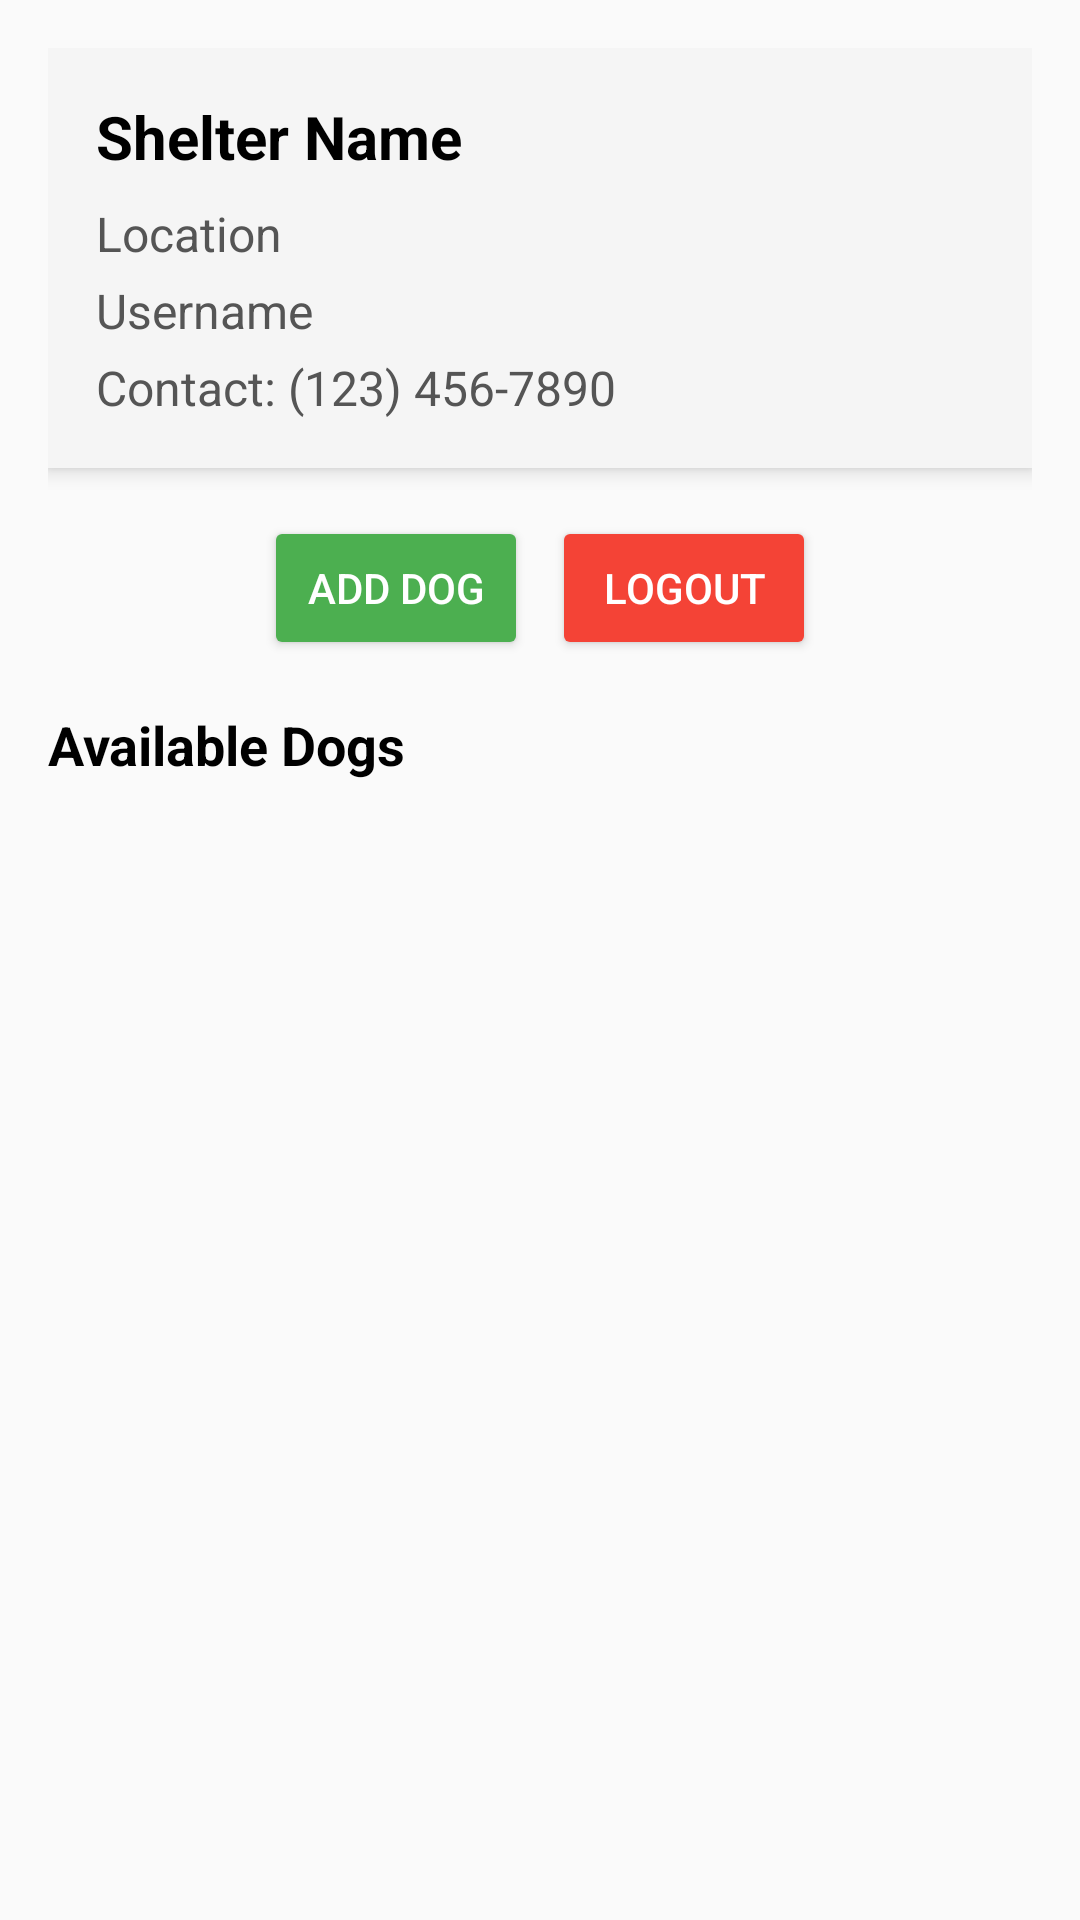

Write the Android layout XML for this screen, with the resource values it uses.
<!-- AndroidManifest.xml: application theme Theme.Hoomanfinalproject -->
<!-- res/layout/activity_shelter_profile.xml -->
<LinearLayout xmlns:android="http://schemas.android.com/apk/res/android"
    android:layout_width="match_parent"
    android:layout_height="match_parent"
    android:orientation="vertical"
    android:padding="16dp">

    
    <LinearLayout
        android:layout_width="match_parent"
        android:layout_height="wrap_content"
        android:orientation="vertical"
        android:background="#F5F5F5"
        android:padding="16dp"
        android:elevation="4dp"
        android:layout_marginBottom="16dp">

        
        <TextView
            android:id="@+id/shelterNameTextView"
            android:layout_width="match_parent"
            android:layout_height="wrap_content"
            android:text="Shelter Name"
            android:textSize="20sp"
            android:textStyle="bold"
            android:textColor="#000000"
            android:paddingBottom="8dp" />

        
        <TextView
            android:id="@+id/shelterLocationTextView"
            android:layout_width="match_parent"
            android:layout_height="wrap_content"
            android:text="Location"
            android:textSize="16sp"
            android:textColor="#555555"
            android:paddingBottom="4dp" />

        
        <TextView
            android:id="@+id/shelterUsernameTextView"
            android:layout_width="match_parent"
            android:layout_height="wrap_content"
            android:text="Username"
            android:textSize="16sp"
            android:textColor="#555555"
            android:paddingBottom="4dp" />

        
        <TextView
            android:id="@+id/shelterContactTextView"
            android:layout_width="match_parent"
            android:layout_height="wrap_content"
            android:text="Contact: (123) 456-7890"
            android:textSize="16sp"
            android:textColor="#555555" />
    </LinearLayout>

    
    <LinearLayout
        android:layout_width="match_parent"
        android:layout_height="wrap_content"
        android:orientation="horizontal"
        android:gravity="center"
        android:layout_marginBottom="16dp">

        
        <Button
            android:id="@+id/addDogButton"
            android:layout_width="wrap_content"
            android:layout_height="wrap_content"
            android:text="Add Dog"
            android:backgroundTint="#4CAF50"
            android:textColor="#FFFFFF"
            android:layout_marginEnd="8dp" />

        
        <Button
            android:id="@+id/logoutButton"
            android:layout_width="wrap_content"
            android:layout_height="wrap_content"
            android:text="Logout"
            android:backgroundTint="#F44336"
            android:textColor="#FFFFFF" />
    </LinearLayout>

    
    <TextView
        android:layout_width="match_parent"
        android:layout_height="wrap_content"
        android:text="Available Dogs"
        android:textSize="18sp"
        android:textStyle="bold"
        android:layout_marginBottom="8dp"
        android:textColor="#000000" />

    <ListView
        android:id="@+id/dogsListView"
        android:layout_width="match_parent"
        android:layout_height="wrap_content"
        android:divider="@android:color/darker_gray"
        android:dividerHeight="0.5dp"
        android:background="#FAFAFA"
        android:layout_marginBottom="16dp" />

    
    <LinearLayout
        android:id="@+id/addDogLayout"
        android:layout_width="match_parent"
        android:layout_height="wrap_content"
        android:orientation="vertical"
        android:background="#F5F5F5"
        android:padding="16dp"
        android:elevation="4dp"
        android:visibility="gone">

        
        <ImageView
            android:id="@+id/dogImageView"
            android:layout_width="150dp"
            android:layout_height="150dp"
            android:layout_gravity="center"
            android:scaleType="centerCrop"
            android:src="@drawable/ic_placeholder"
            android:layout_marginBottom="8dp"
            android:background="#E0E0E0"
            android:padding="8dp" />

        
        <Button
            android:id="@+id/selectImageButton"
            android:layout_width="wrap_content"
            android:layout_height="wrap_content"
            android:layout_gravity="center"
            android:text="Select Image"
            android:textColor="#FFFFFF"
            android:backgroundTint="#FF9800"
            android:layout_marginBottom="16dp" />

        
        <EditText
            android:id="@+id/dogName"
            android:layout_width="match_parent"
            android:layout_height="wrap_content"
            android:hint="Dog Name"
            android:background="@drawable/edit_text_bg"
            android:layout_marginBottom="8dp" />

        
        <EditText
            android:id="@+id/dogBreed"
            android:layout_width="match_parent"
            android:layout_height="wrap_content"
            android:hint="Breed"
            android:background="@drawable/edit_text_bg"
            android:layout_marginBottom="8dp" />

        
        <EditText
            android:id="@+id/dogAge"
            android:layout_width="match_parent"
            android:layout_height="wrap_content"
            android:hint="Age"
            android:background="@drawable/edit_text_bg"
            android:layout_marginBottom="8dp" />

        
        <EditText
            android:id="@+id/dogDescription"
            android:layout_width="match_parent"
            android:layout_height="wrap_content"
            android:hint="Description"
            android:background="@drawable/edit_text_bg"
            android:layout_marginBottom="16dp" />

        
        <Button
            android:id="@+id/saveDogButton"
            android:layout_width="wrap_content"
            android:layout_height="wrap_content"
            android:text="Save"
            android:textColor="#FFFFFF"
            android:backgroundTint="#2196F3"
            android:layout_gravity="center" />
    </LinearLayout>
</LinearLayout>
<!-- resources referenced by this layout -->
<resources>
  <!-- drawable edit_text_bg (drawable) -->
  <shape xmlns:android="http://schemas.android.com/apk/res/android">
      <solid android:color="#E0E0E0"/>
      <corners android:radius="8dp"/>
      <stroke android:color="#D5CECE" android:width="1dp"/>
  </shape>
  <!-- drawable ic_placeholder (drawable) -->
  <vector xmlns:android="http://schemas.android.com/apk/res/android"
      android:width="200dp"
      android:height="200dp"
      android:viewportWidth="24"
      android:viewportHeight="24">
      <path
          android:fillColor="#CCCCCC"
          android:pathData="M12,2C6.48,2 2,6.48 2,12s4.48,10 10,10 10,-4.48 10,-10S17.52,2 12,2zM12,4c4.42,0 8,3.58 8,8s-3.58,8 -8,8 -8,-3.58 -8,-8 3.58,-8 8,-8zM12,7c-1.1,0 -2,.9 -2,2s.9,2 2,2 2,-.9 2,-2 -.9,-2 -2,-2zM12,17.2c-2.5,0 -4.71,-1.28 -6,-3.22 1.03,-2.07 3.22,-3.78 6,-3.78s4.97,1.71 6,3.78c-1.29,1.94 -3.5,3.22 -6,3.22z" />
  </vector>
  <style name="Theme.Hoomanfinalproject" parent="Base.Theme.Hoomanfinalproject" />
  <style name="Base.Theme.Hoomanfinalproject" parent="Theme.AppCompat.DayNight.NoActionBar">
          
          
          
          <item name="colorPrimary">#D3D3D3</item> 
          <item name="colorPrimaryDark">#E2E1E1</item> 
      </style>
</resources>
